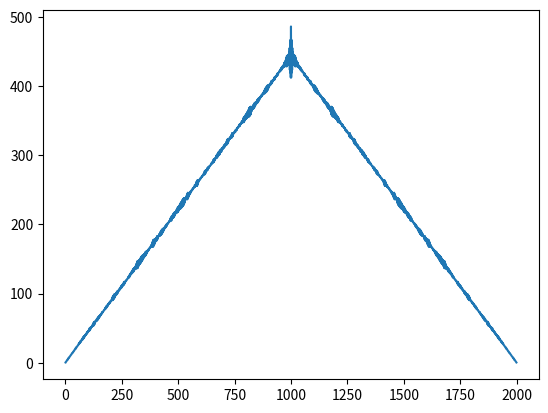

This chart was generated by the following Python code:
# -*- coding: utf-8 -*-
"""
Created on Tue Mar 31 10:32:44 2020

[redacted]
"""


import numpy as np
import matplotlib.pyplot as plt
dt = 0.01
num_steps = 999
xs = np.empty(num_steps + 1)
x2=np.empty(num_steps + 1)
r=3.7
r2=3.700001
xs[0]=0.5
x2[0]=0.5
n=range(1,2000)
pl=np.empty(num_steps + 1)
for i in range(num_steps):
    xs[i+1]=(r*xs[i])-(r*xs[i]*xs[i])
    x2[i+1]=(r2*x2[i])-(r2*x2[i]*x2[i])
    
              

ac=np.correlate(xs,xs,mode='full')

plt.plot(n,ac)

    
